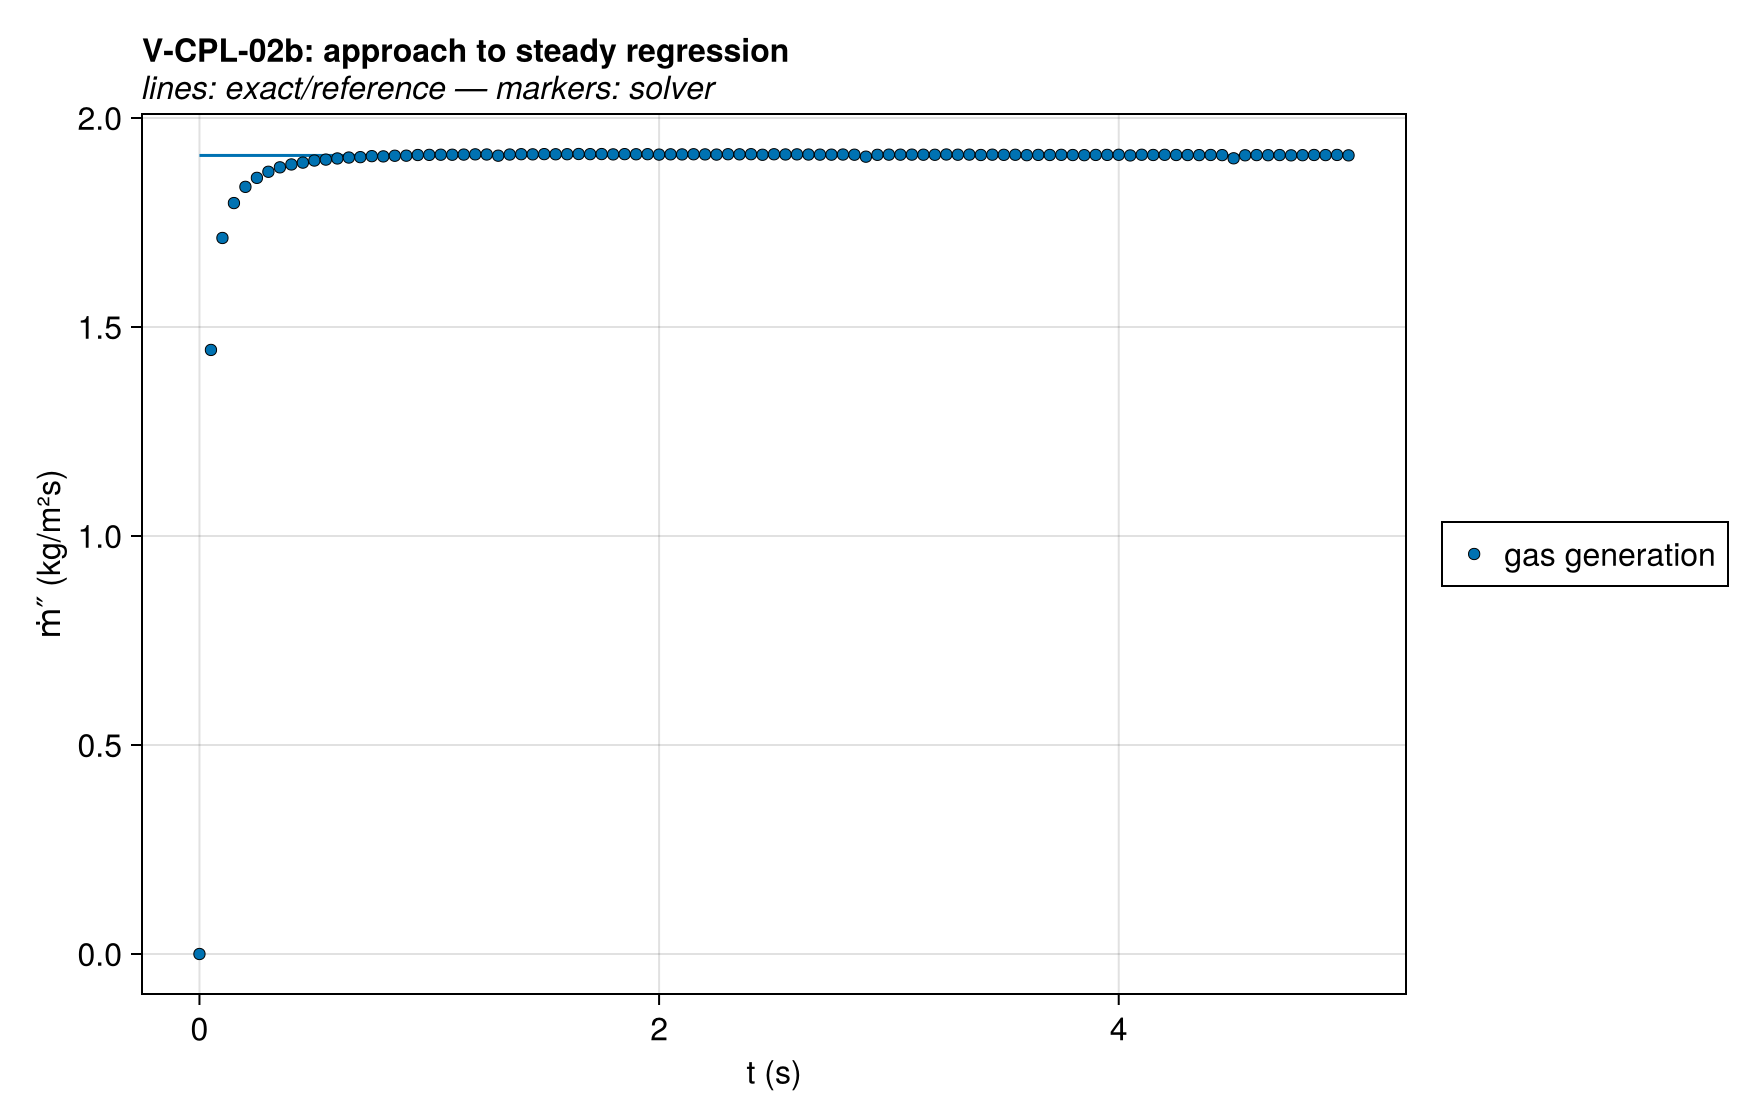

Data behind this chart, as committed beside it:
series, t (s), ṁ″ (kg/m²s), exact
gas generation, 0.0, 0.0, 1.91
gas generation, 0.05, 1.445, 1.91
gas generation, 0.1, 1.713, 1.91
gas generation, 0.15, 1.796, 1.91
gas generation, 0.2, 1.835, 1.91
gas generation, 0.25, 1.857, 1.91
gas generation, 0.3, 1.871, 1.91
gas generation, 0.35, 1.882, 1.91
gas generation, 0.4, 1.889, 1.91
gas generation, 0.45, 1.893, 1.91
gas generation, 0.5, 1.898, 1.91
gas generation, 0.55, 1.9, 1.91
gas generation, 0.6, 1.903, 1.91
gas generation, 0.65, 1.905, 1.91
gas generation, 0.7, 1.906, 1.91
gas generation, 0.75, 1.909, 1.91
gas generation, 0.8, 1.908, 1.91
gas generation, 0.85, 1.91, 1.91
gas generation, 0.9, 1.91, 1.91
gas generation, 0.95, 1.911, 1.91
gas generation, 1.0, 1.912, 1.91
gas generation, 1.05, 1.912, 1.91
gas generation, 1.1, 1.912, 1.91
gas generation, 1.15, 1.912, 1.91
gas generation, 1.2, 1.913, 1.91
gas generation, 1.25, 1.913, 1.91
gas generation, 1.3, 1.91, 1.91
gas generation, 1.35, 1.913, 1.91
gas generation, 1.4, 1.913, 1.91
gas generation, 1.45, 1.913, 1.91
gas generation, 1.5, 1.914, 1.91
gas generation, 1.55, 1.913, 1.91
gas generation, 1.6, 1.913, 1.91
gas generation, 1.65, 1.914, 1.91
gas generation, 1.7, 1.914, 1.91
gas generation, 1.75, 1.914, 1.91
gas generation, 1.8, 1.913, 1.91
gas generation, 1.85, 1.914, 1.91
gas generation, 1.9, 1.913, 1.91
gas generation, 1.95, 1.913, 1.91
gas generation, 2.0, 1.912, 1.91
gas generation, 2.05, 1.913, 1.91
gas generation, 2.1, 1.913, 1.91
gas generation, 2.15, 1.913, 1.91
gas generation, 2.2, 1.913, 1.91
gas generation, 2.25, 1.912, 1.91
gas generation, 2.3, 1.913, 1.91
gas generation, 2.35, 1.913, 1.91
gas generation, 2.4, 1.913, 1.91
gas generation, 2.45, 1.912, 1.91
gas generation, 2.5, 1.913, 1.91
gas generation, 2.55, 1.913, 1.91
gas generation, 2.6, 1.913, 1.91
gas generation, 2.65, 1.913, 1.91
gas generation, 2.7, 1.912, 1.91
gas generation, 2.75, 1.912, 1.91
gas generation, 2.8, 1.913, 1.91
gas generation, 2.85, 1.912, 1.91
gas generation, 2.9, 1.907, 1.91
gas generation, 2.95, 1.912, 1.91
... 41 more rows
